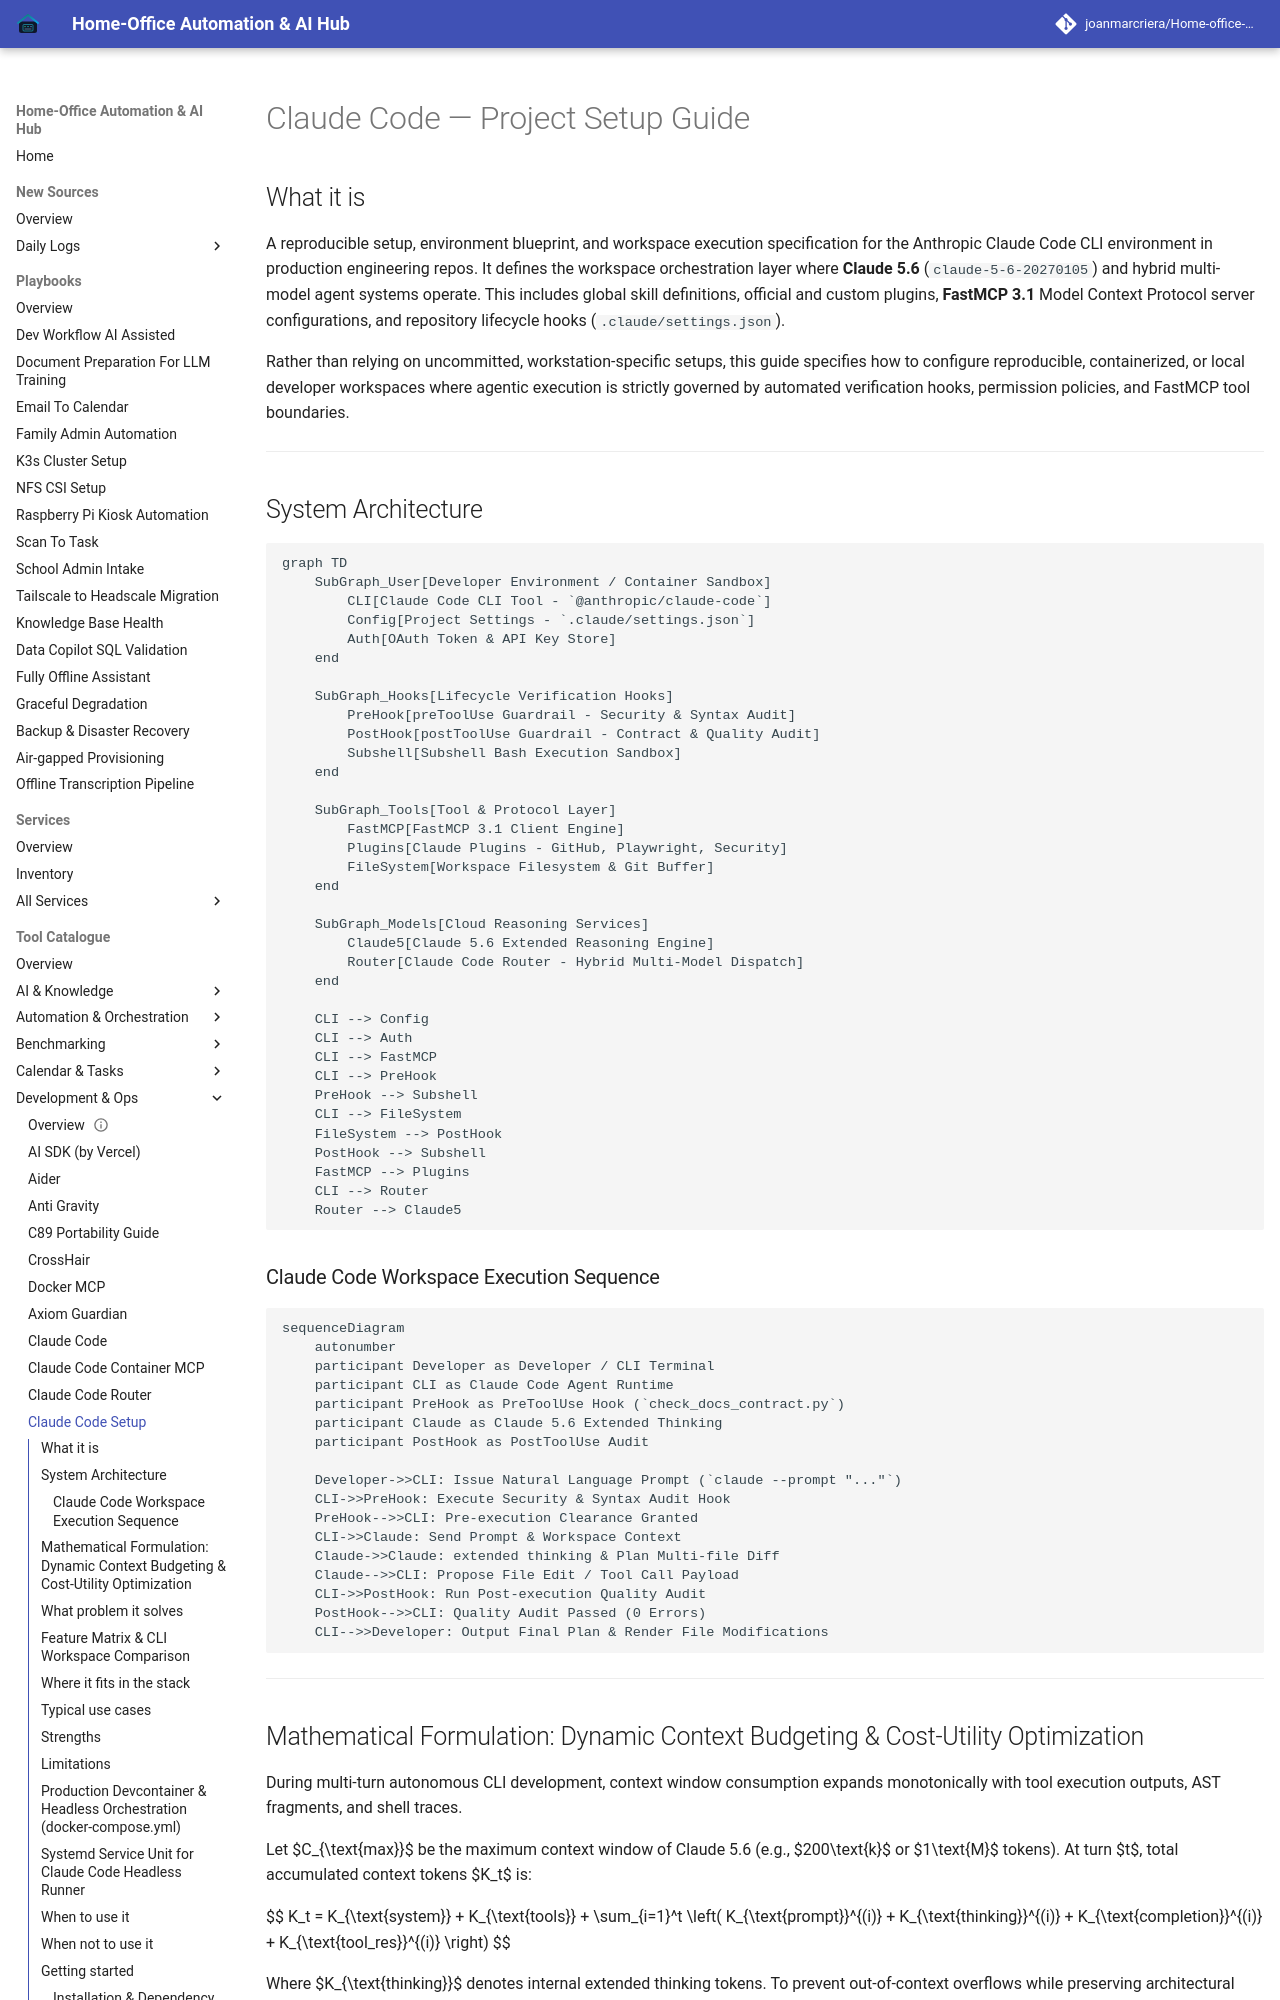

repository: joanmarcriera/Home-office-automations · page: tools/development_ops/claude-code-setup/index.html · generator: mkdocs

# Claude Code — Project Setup Guide

## What it is
A reproducible setup, environment blueprint, and workspace execution specification for the Anthropic Claude Code CLI environment in production engineering repos. It defines the workspace orchestration layer where **Claude 5.6** (`claude-5-6-20270105`) and hybrid multi-model agent systems operate. This includes global skill definitions, official and custom plugins, **FastMCP 3.1** Model Context Protocol server configurations, and repository lifecycle hooks (`.claude/settings.json`).

Rather than relying on uncommitted, workstation-specific setups, this guide specifies how to configure reproducible, containerized, or local developer workspaces where agentic execution is strictly governed by automated verification hooks, permission policies, and FastMCP tool boundaries.

---

## System Architecture

```mermaid
graph TD
    SubGraph_User[Developer Environment / Container Sandbox]
        CLI[Claude Code CLI Tool - `@anthropic/claude-code`]
        Config[Project Settings - `.claude/settings.json`]
        Auth[OAuth Token & API Key Store]
    end

    SubGraph_Hooks[Lifecycle Verification Hooks]
        PreHook[preToolUse Guardrail - Security & Syntax Audit]
        PostHook[postToolUse Guardrail - Contract & Quality Audit]
        Subshell[Subshell Bash Execution Sandbox]
    end

    SubGraph_Tools[Tool & Protocol Layer]
        FastMCP[FastMCP 3.1 Client Engine]
        Plugins[Claude Plugins - GitHub, Playwright, Security]
        FileSystem[Workspace Filesystem & Git Buffer]
    end

    SubGraph_Models[Cloud Reasoning Services]
        Claude5[Claude 5.6 Extended Reasoning Engine]
        Router[Claude Code Router - Hybrid Multi-Model Dispatch]
    end

    CLI --> Config
    CLI --> Auth
    CLI --> FastMCP
    CLI --> PreHook
    PreHook --> Subshell
    CLI --> FileSystem
    FileSystem --> PostHook
    PostHook --> Subshell
    FastMCP --> Plugins
    CLI --> Router
    Router --> Claude5
```

### Claude Code Workspace Execution Sequence

```mermaid
sequenceDiagram
    autonumber
    participant Developer as Developer / CLI Terminal
    participant CLI as Claude Code Agent Runtime
    participant PreHook as PreToolUse Hook (`check_docs_contract.py`)
    participant Claude as Claude 5.6 Extended Thinking
    participant PostHook as PostToolUse Audit

    Developer->>CLI: Issue Natural Language Prompt (`claude --prompt "..."`)
    CLI->>PreHook: Execute Security & Syntax Audit Hook
    PreHook-->>CLI: Pre-execution Clearance Granted
    CLI->>Claude: Send Prompt & Workspace Context
    Claude->>Claude: extended thinking & Plan Multi-file Diff
    Claude-->>CLI: Propose File Edit / Tool Call Payload
    CLI->>PostHook: Run Post-execution Quality Audit
    PostHook-->>CLI: Quality Audit Passed (0 Errors)
    CLI-->>Developer: Output Final Plan & Render File Modifications
```

---
